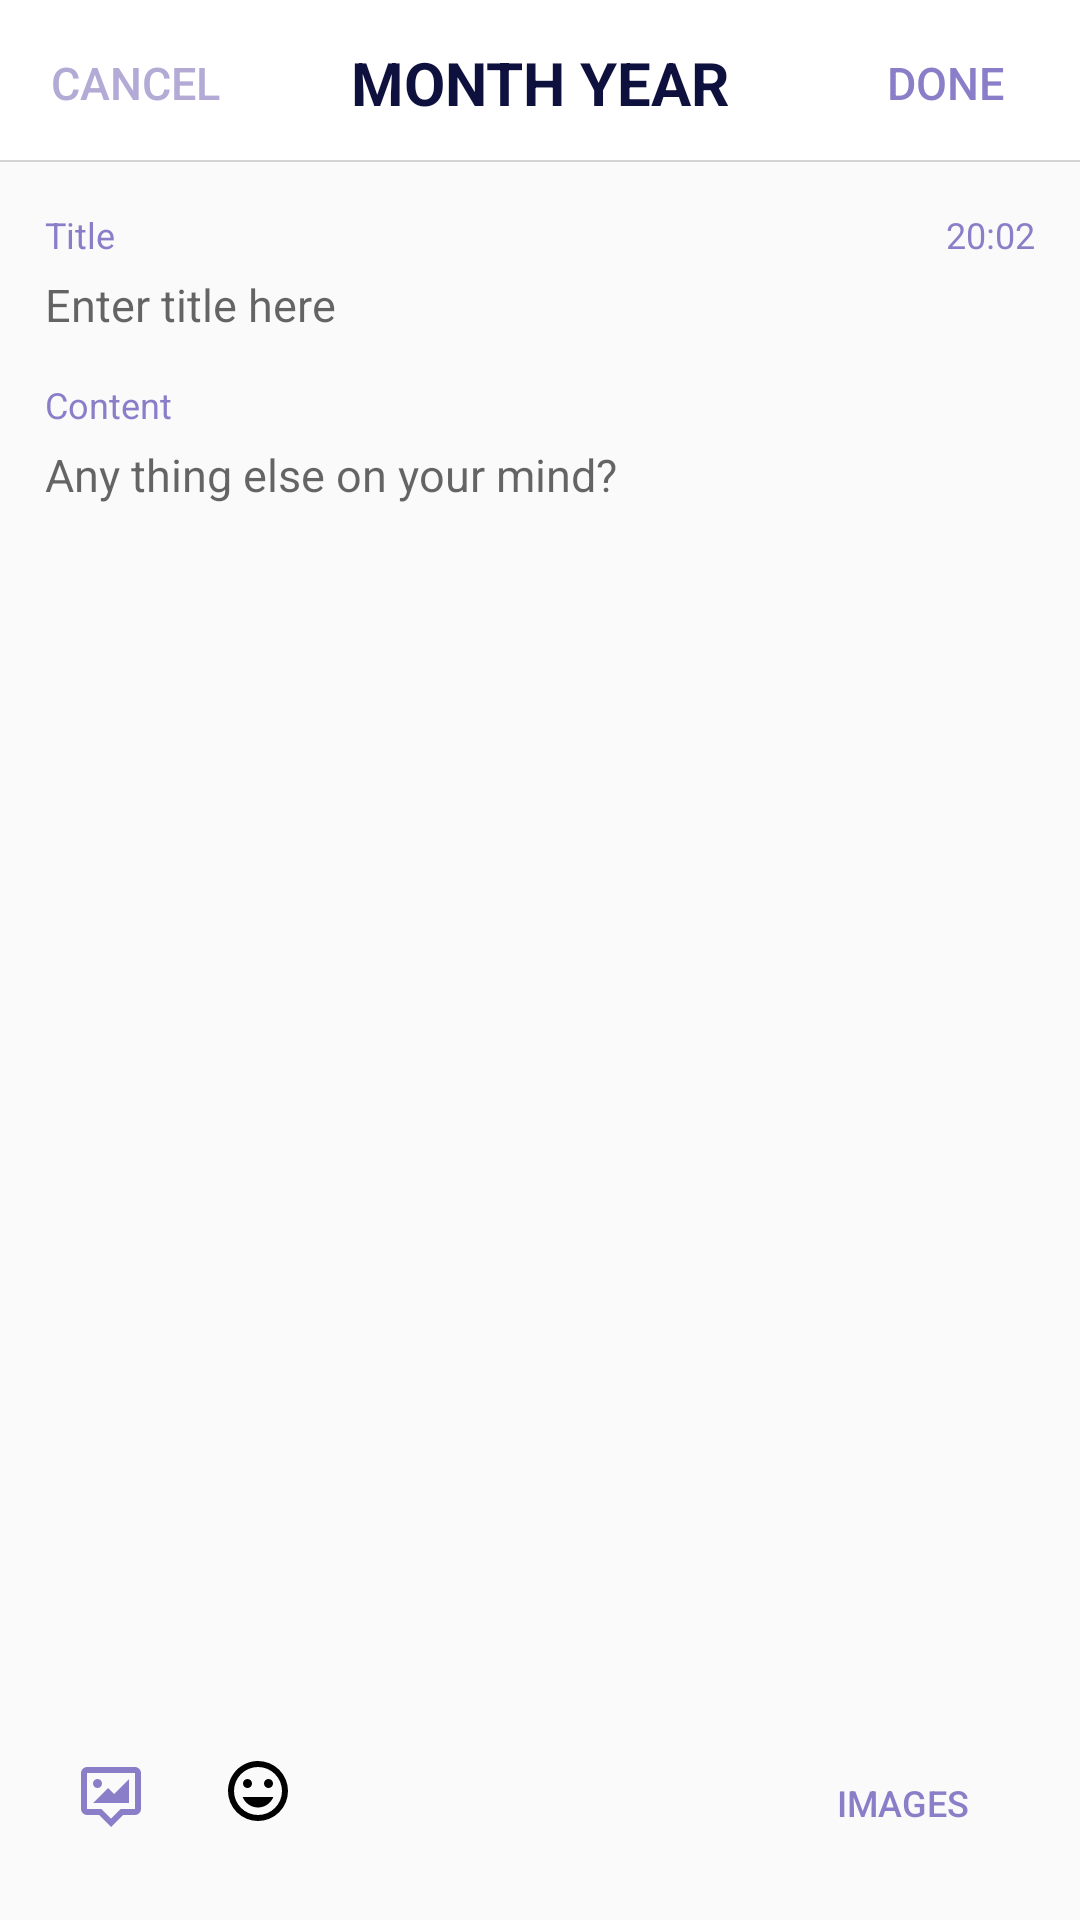

Produce the Android XML layout that renders to this screen, including the resource entries it uses.
<!-- AndroidManifest.xml: application theme CustomTheme -->
<!-- res/layout/create_entry.xml -->
<?xml version="1.0" encoding="utf-8"?>
<android.support.constraint.ConstraintLayout
    android:id="@+id/createEntryParent"
    xmlns:android="http://schemas.android.com/apk/res/android" android:layout_width="match_parent"
    android:layout_height="match_parent"
    >

    <RelativeLayout
        android:id="@+id/relLayoutEntry"
        android:layout_width="match_parent"
        android:layout_height="match_parent">


        <RelativeLayout
            android:id="@+id/relLayoutTopEntry"
            android:layout_width="match_parent"
            android:layout_height="wrap_content"
            android:layout_alignParentTop="true">

            <android.support.design.widget.AppBarLayout
                android:id="@+id/toolbarTopEntry"
                android:layout_width="match_parent"
                android:layout_height="wrap_content"
                android:background="@drawable/white_grey_border_bottom"
                >

                <LinearLayout
                    android:layout_width="match_parent"
                    android:layout_height="wrap_content"
                    android:orientation="horizontal"
                    android:layout_marginHorizontal="10dp"
                    android:layout_marginVertical="10dp">

                    <Button
                        android:id="@+id/cancel_btn"
                        android:layout_width="70dp"
                        android:layout_height="35dp"
                        android:text="@string/cancel"
                        android:background="@android:color/transparent"
                        android:outlineProvider="none"
                        android:textSize="15dp"
                        android:textColor="@color/purpleGrey"
                        android:layout_weight="0"
                        android:layout_gravity="center"
                        />

                    <TextView
                        android:id="@+id/dateTextEntry"
                        android:layout_width="wrap_content"
                        android:layout_height="wrap_content"
                        android:text="@string/dateHeaderText"
                        android:gravity="center"
                        android:textColor="@color/darkIndigo"
                        android:textStyle="bold"
                        android:textSize="20dp"
                        android:layout_weight="1"
                        android:layout_gravity="center"
                        />


                    <Button
                        android:id="@+id/done_btn"
                        android:layout_width="70dp"
                        android:layout_height="35dp"
                        android:text="@string/done"
                        android:background="@android:color/transparent"
                        android:outlineProvider="none"
                        android:textSize="15dp"
                        android:textColor="@color/lightPurple"
                        android:layout_weight="0"
                        android:layout_gravity="center"
                        />

                </LinearLayout>



            </android.support.design.widget.AppBarLayout>

        </RelativeLayout>

        <RelativeLayout
            android:id="@+id/relLayoutMiddleEntry"
            android:layout_width="match_parent"
            android:layout_height="match_parent"
            android:layout_below="@+id/relLayoutTopEntry"
            android:layout_above="@+id/relLayoutBottomEntry"
            android:layout_margin="15dp">


            <TextView
                android:id="@+id/entryTitle_text"
                android:layout_width="wrap_content"
                android:layout_height="wrap_content"
                android:text="@string/newEntryTitle"
                android:gravity="left"
                android:textColor="@color/lightPurple"
                android:textSize="12dp"
                android:layout_alignParentTop="true"
                />

            <TextView
                android:id="@+id/timeText"
                android:layout_alignParentRight="true"
                android:text="@string/timeDate"
                android:layout_width="wrap_content"
                android:layout_height="wrap_content"
                android:textColor="@color/lightPurple"
                android:textSize="12dp"/>

            <EditText
                android:id="@+id/entryTitleInput"
                android:layout_width="match_parent"
                android:layout_height="wrap_content"
                android:hint="@string/newEntryTitle_Hint"
                android:layout_below="@id/entryTitle_text"
                android:background="@android:color/transparent"
                android:textSize="15dp"
                android:layout_marginTop="5dp"/>


            <TextView
                android:id="@+id/entryContent_text"
                android:layout_width="wrap_content"
                android:layout_height="wrap_content"
                android:text="@string/newEntryContent"
                android:gravity="left"
                android:textColor="@color/lightPurple"
                android:textSize="12dp"
                android:layout_below="@+id/entryTitleInput"
                android:layout_marginTop="15dp"
                />

            <EditText
                android:id="@+id/entryContentInput"
                android:layout_width="match_parent"
                android:layout_height="wrap_content"
                android:hint="@string/newEntryContent_Hint"
                android:textSize="15dp"
                android:scrollbars="vertical"
                android:background="@android:color/transparent"
                android:layout_below="@id/entryContent_text"
                android:layout_marginTop="5dp"
                />


        </RelativeLayout>

        <RelativeLayout
            android:id="@+id/relLayoutBottomEntry"
            android:layout_width="match_parent"
            android:layout_height="wrap_content"
            android:layout_alignParentBottom="true"
            android:layout_margin="15dp"
            >
            <ImageButton
                android:id="@+id/gallery_btn"
                android:layout_width="wrap_content"
                android:layout_height="wrap_content"
                android:src="@drawable/ic_gallery"
                android:background="@android:color/transparent"
                android:tint="@color/lightPurple"
                android:padding="10dp"
                />

            <TextView
                android:id="@+id/numAttach"
                android:layout_width="wrap_content"
                android:layout_height="wrap_content"
                android:textSize="15dp"
                android:textColor="@color/lightPurple"
                android:layout_toRightOf="@id/gallery_btn"
                android:paddingVertical="10dp"
                android:paddingEnd="15dp"
                />

            <ImageButton
                android:id="@+id/mood_btn"
                android:layout_width="wrap_content"
                android:layout_height="wrap_content"
                android:background="@drawable/ic_moods"
                android:padding="10dp"
                android:layout_toRightOf="@id/numAttach"
                android:layout_marginTop="8dp"
                />

            <TextView
                android:id="@+id/mood_text"
                android:layout_width="wrap_content"
                android:layout_height="wrap_content"
                android:textSize="15dp"
                android:textColor="@color/lightPurple"
                android:layout_toRightOf="@id/mood_btn"
                android:padding="10dp"
                android:textStyle="bold"
                />

            <Button
                android:id="@+id/viewImage_Btn"
                android:layout_width="wrap_content"
                android:layout_height="wrap_content"
                android:text="Images"
                android:background="@android:color/transparent"
                android:textColor="@color/lightPurple"
                android:textSize="12dp"
                android:paddingVertical="10dp"
                android:layout_alignParentEnd="true"
                />

            
            
            
            
            
            
            
            
            
            

        </RelativeLayout>



    </RelativeLayout>


</android.support.constraint.ConstraintLayout>
<!-- resources referenced by this layout -->
<resources>
  <color name="darkIndigo">#0E103D</color>
  <color name="lightPurple">#8B7EC9</color>
  <color name="purpleGrey">#B3ABD6</color>
  <!-- drawable ic_gallery (drawable) -->
  <vector xmlns:android="http://schemas.android.com/apk/res/android"
      android:width="24dp"
      android:height="24dp"
      android:viewportWidth="24"
      android:viewportHeight="24">
    <path
        android:fillColor="#FF000000"
        android:pathData="M4,2H20A2,2 0,0 1,22 4V16A2,2 0,0 1,20 18H16L12,22L8,18H4A2,2 0,0 1,2 16V4A2,2 0,0 1,4 2M4,4V16H8.83L12,19.17L15.17,16H20V4H4M7.5,6A1.5,1.5 0,0 1,9 7.5A1.5,1.5 0,0 1,7.5 9A1.5,1.5 0,0 1,6 7.5A1.5,1.5 0,0 1,7.5 6M6,14L11,9L13,11L18,6V14H6Z"/>
  </vector>
  <!-- drawable ic_moods (drawable) -->
  <vector xmlns:android="http://schemas.android.com/apk/res/android"
      android:width="24dp"
      android:height="24dp"
      android:viewportWidth="24"
      android:viewportHeight="24">
    <path
        android:fillColor="#FF000000"
        android:pathData="M12,17.5C14.33,17.5 16.3,16.04 17.11,14H6.89C7.69,16.04 9.67,17.5 12,17.5M8.5,11A1.5,1.5 0,0 0,10 9.5A1.5,1.5 0,0 0,8.5 8A1.5,1.5 0,0 0,7 9.5A1.5,1.5 0,0 0,8.5 11M15.5,11A1.5,1.5 0,0 0,17 9.5A1.5,1.5 0,0 0,15.5 8A1.5,1.5 0,0 0,14 9.5A1.5,1.5 0,0 0,15.5 11M12,20A8,8 0,0 1,4 12A8,8 0,0 1,12 4A8,8 0,0 1,20 12A8,8 0,0 1,12 20M12,2C6.47,2 2,6.5 2,12A10,10 0,0 0,12 22A10,10 0,0 0,22 12A10,10 0,0 0,12 2Z"/>
  </vector>
  <!-- drawable white_grey_border_bottom (drawable) -->
  <?xml version="1.0" encoding="utf-8"?>
  <layer-list xmlns:android="http://schemas.android.com/apk/res/android"
      android:layout_width = "match_parent"
      android:layout_height = "1dp"
      >
  
      <item
          android:bottom="1dp"
          android:right="-1dp"
          android:left="-1dp"
          android:top="-1dp" >
  
          <shape
              android:shape="rectangle">
              <stroke
                  android:width="0.5dp"
                  android:color="@color/grey" />
              <solid
                  android:color="@color/white"/>
  
  
          </shape>
  
      </item>
  
  
  </layer-list>
  <string name="cancel">cancel</string>
  <string name="dateHeaderText">MONTH YEAR</string>
  <string name="done">done</string>
  <string name="newEntryContent">Content</string>
  <string name="newEntryContent_Hint">Any thing else on your mind?</string>
  <string name="newEntryTitle">Title</string>
  <string name="newEntryTitle_Hint">Enter title here</string>
  <string name="timeDate">20:02</string>
  <style name="CustomTheme" parent="Theme.AppCompat.Light.NoActionBar">
          <item name="contentInsetStart">0dp</item>
          <item name="contentInsetEnd">0dp</item>
      </style>
  <color name="grey">#d3d3d3</color>
  <color name="white">#FFFFFF</color>
</resources>
